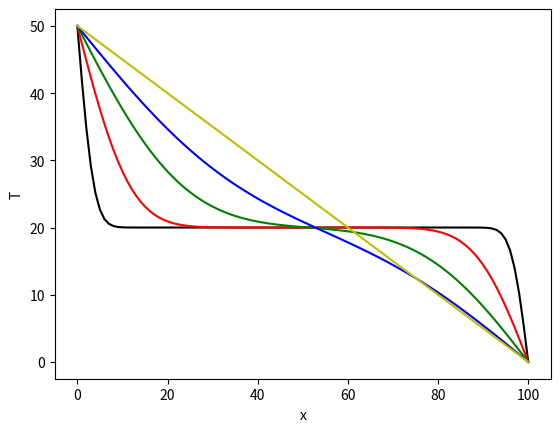

Python code for this plot:
from numpy import empty
from matplotlib.pyplot import plot, xlabel, ylabel, show

# Constants
L = 0.01
D = 4.25e-6
N = 100
a = L/N
h = 1e-4
epsilon = h/1000

Tlo = 0.0
Tmid = 20.0
Thi = 50.0

t1 = 0.01
t2 = 0.1
t3 = 0.4
t4 = 1.0
t5 = 50.0
tend = t5 + epsilon

# Create arrays
T = empty(N + 1, float)
T[0] = Thi
T[N] = Tlo
T[1:N] = Tmid
Tp = empty(N+1, float)
Tp[0] = Thi
Tp[N] = Tlo

# Main loop
t = 0.0
c = h*D/(a*a)
while t<tend:

    Tp[1:N] = T[1:N] + c*(T[0:N-1] + T[2:N+1] - 2*T[1:N])
    T, Tp = Tp, T
    t += h

    if abs(t-t1) < epsilon:
        plot(T, 'k-')
    if abs(t-t2) < epsilon:
        plot(T, 'r-')
    if abs(t-t3) < epsilon:
        plot(T, 'g-')
    if abs(t-t4) < epsilon:
        plot(T, 'b-')
    if abs(t-t5) < epsilon:
        plot(T, 'y-')

xlabel('x')
ylabel('T')
show()
